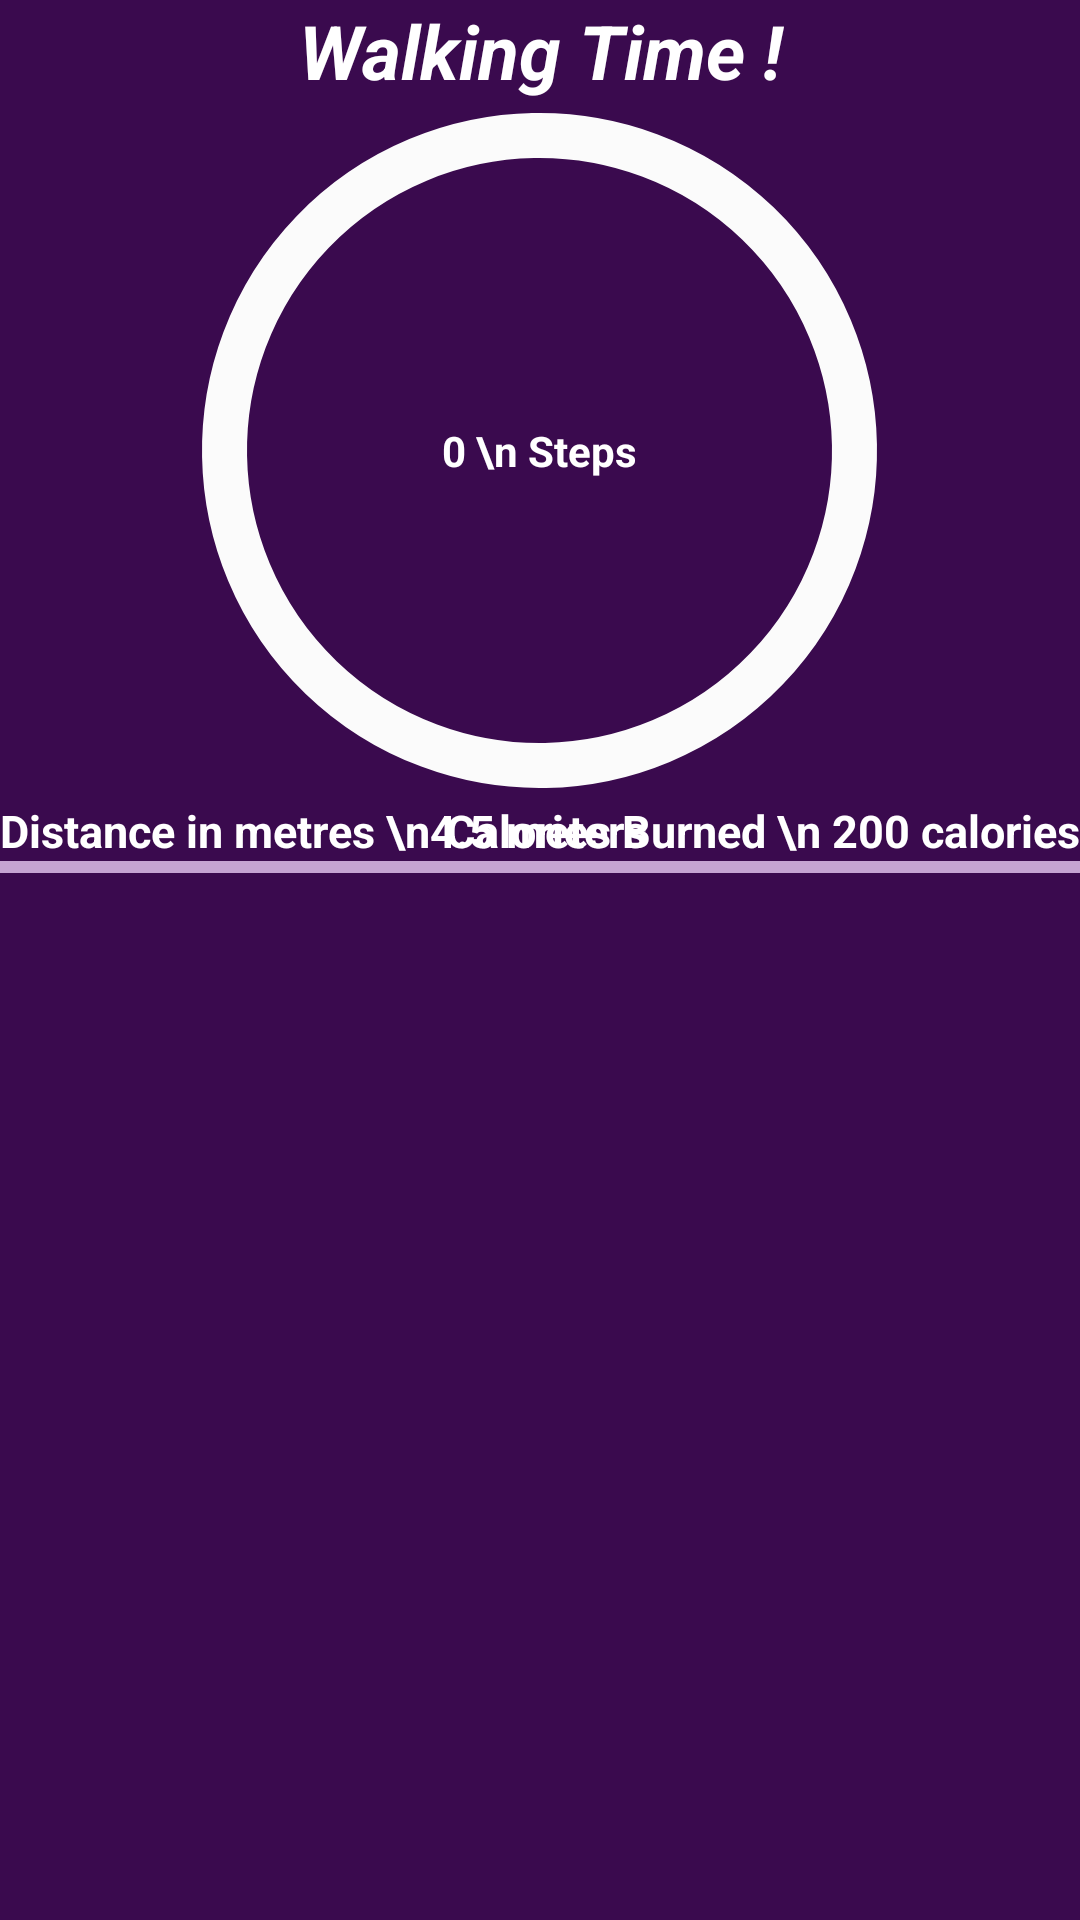

Reconstruct the res/layout file that produces this screen, plus the resources it refers to.
<!-- AndroidManifest.xml: application theme Theme.Medical_app_s92075608 -->
<!-- res/layout/activity_main_activitywalk_count.xml -->
<?xml version="1.0" encoding="utf-8"?>
<RelativeLayout xmlns:android="http://schemas.android.com/apk/res/android"
    xmlns:app="http://schemas.android.com/apk/res-auto"
    xmlns:tools="http://schemas.android.com/tools"
    android:layout_width="match_parent"
    android:layout_height="match_parent"
    android:layout_margin="0dp"
    android:background="#3A0A4E"
    tools:context=".MainActivity">

    <TextView
        android:id="@+id/textView"
        android:layout_width="match_parent"
        android:layout_height="wrap_content"
        android:gravity="center"
        android:text="Walking Time !"
        android:textColor="#FFFFFF"
        android:textSize="25dp"
        android:textStyle="italic|bold" />

    <FrameLayout
        android:id="@+id/frame"
        android:layout_width="match_parent"
        android:layout_height="wrap_content"
        android:layout_below="@+id/textView">

        <com.google.android.material.progressindicator.CircularProgressIndicator
            android:id="@+id/progress"
            android:layout_width="match_parent"
            android:layout_height="225dp"
            android:layout_gravity="center"
            android:max="100"
            android:progress="1"
            app:indicatorColor="#FF0000"
            app:indicatorDirectionCircular="counterclockwise"
            app:indicatorSize="225dp"
            app:trackColor="#FBFBFB"
            app:trackThickness="15dp" />

        <TextView
            android:id="@+id/stepsView"
            android:layout_width="wrap_content"
            android:layout_height="wrap_content"
            android:layout_gravity="center"
            android:gravity="center"
            android:text="0 \n Steps"
            android:textColor="#FFFFFF"
            android:textStyle="bold" />
    </FrameLayout>

    <TextView
        android:id="@+id/inM"
        android:layout_width="wrap_content"
        android:layout_height="wrap_content"
        android:layout_below="@id/frame"
        android:gravity="center"
        android:text="Distance in metres \n4.5 meters"
        android:textColor="#FFFFFF"
        android:textSize="15dp"
        android:textStyle="bold" />

    <TextView
        android:id="@+id/calories"
        android:layout_width="wrap_content"
        android:layout_height="wrap_content"
        android:layout_below="@+id/frame"
        android:layout_alignParentRight="true"
        android:gravity="center"
        android:text="Calories Burned \n 200 calories"
        android:textColor="#FFFFFF"
        android:textSize="15dp"
        android:textStyle="bold" />

    <FrameLayout
        android:layout_width="match_parent"
        android:layout_height="wrap_content"
        android:layout_below="@+id/inM"
        android:background="#C5A4D2">

        <ListView
            android:id="@+id/listView"
            android:layout_width="match_parent"
            android:layout_height="wrap_content"
            android:layout_margin="2dp" />
    </FrameLayout>


</RelativeLayout>
<!-- resources referenced by this layout -->
<resources>
  <style name="Theme.Medical_app_s92075608" parent="Base.Theme.Medical_app_s92075608" />
  <style name="Base.Theme.Medical_app_s92075608" parent="Theme.Material3.DayNight.NoActionBar">
          
          
      </style>
</resources>
